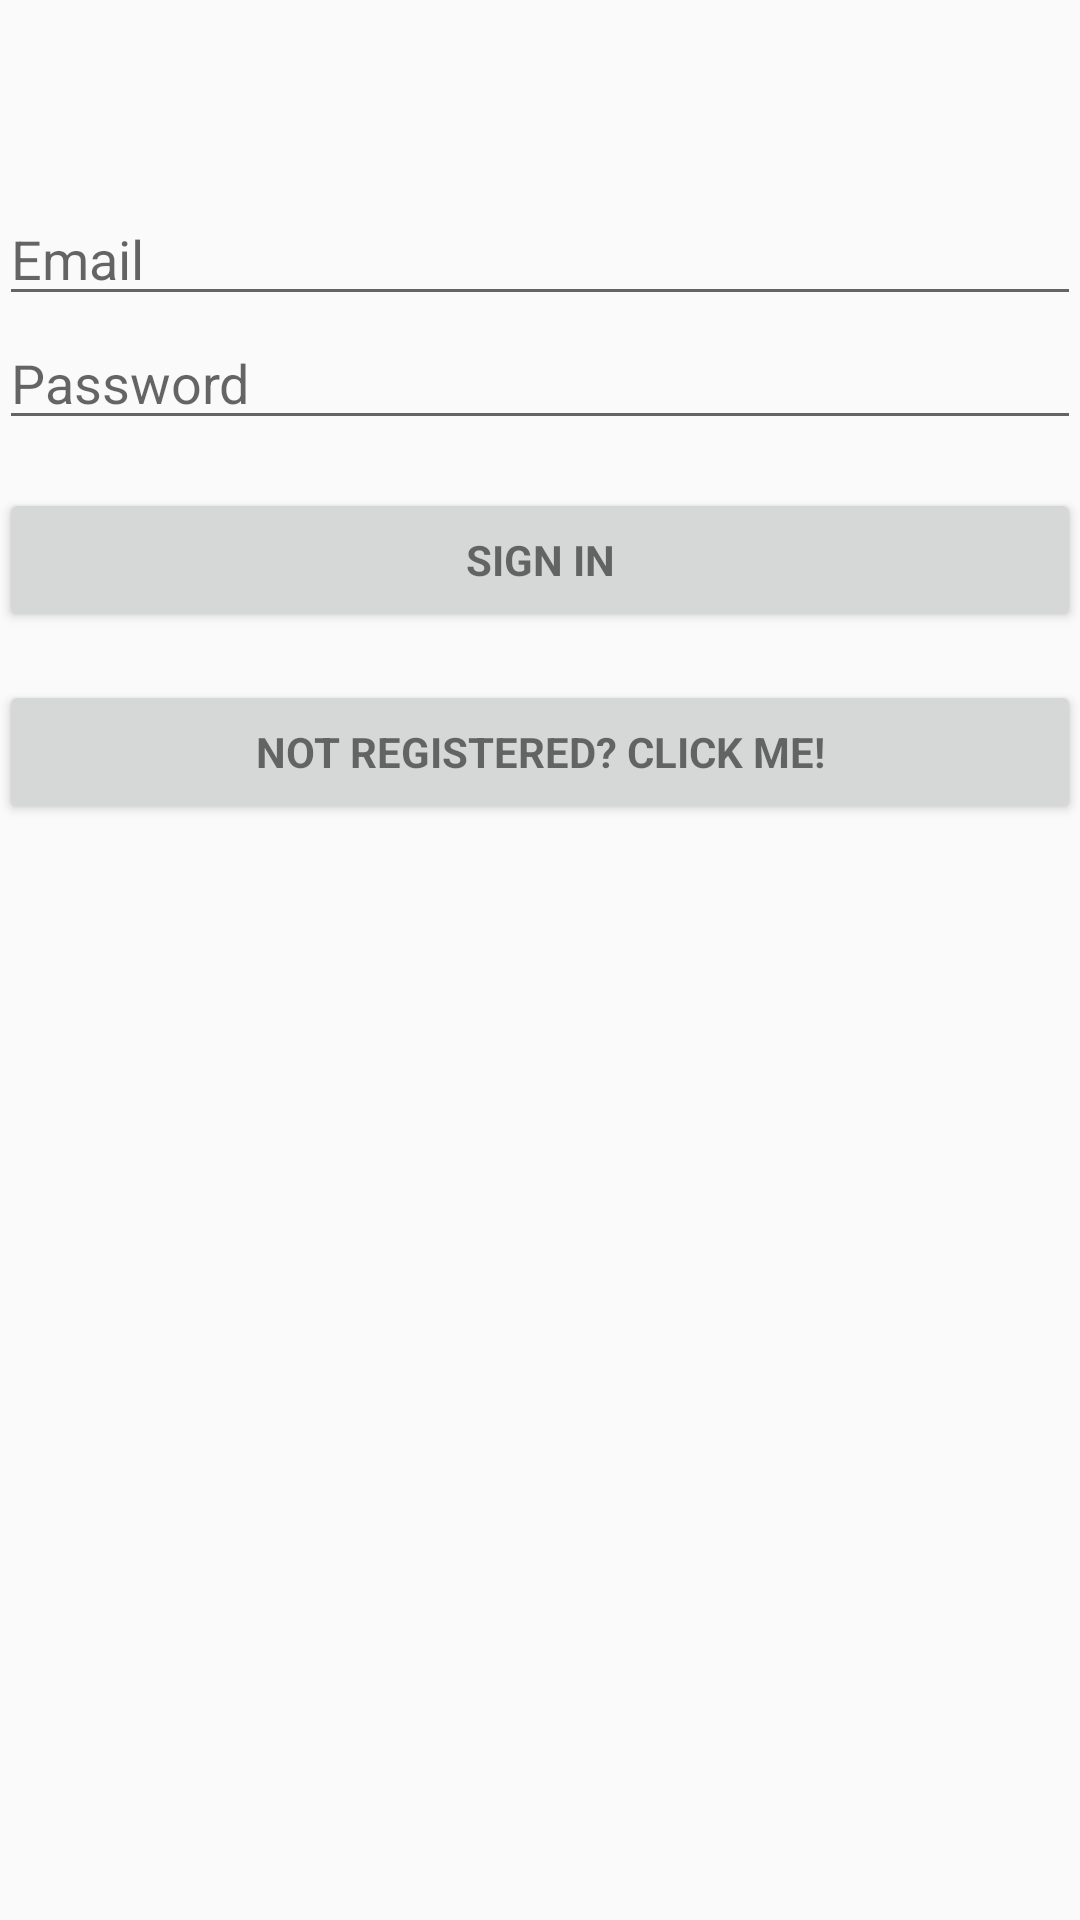

The Android layout XML behind this screen, and the referenced resources:
<!-- AndroidManifest.xml: application theme AppTheme -->
<!-- res/layout/activity_login.xml -->
<LinearLayout xmlns:android="http://schemas.android.com/apk/res/android"
    xmlns:tools="http://schemas.android.com/tools" android:layout_width="match_parent"
    android:layout_height="match_parent" android:gravity="center_horizontal"
    android:orientation="vertical" android:paddingBottom="@dimen/activity_vertical_margin"
    android:paddingLeft="@dimen/activity_horizontal_margin"
    android:paddingRight="@dimen/activity_horizontal_margin"
    android:paddingTop="@dimen/activity_vertical_margin"
    tools:context="com.example.example.myapp.LoginActivity">

    
    <ProgressBar android:id="@+id/login_progress" style="?android:attr/progressBarStyleLarge"
        android:layout_width="wrap_content" android:layout_height="wrap_content"
        android:layout_marginBottom="8dp" android:visibility="gone" />

    <ScrollView android:id="@+id/login_form" android:layout_width="match_parent"
        android:layout_height="match_parent">

        <LinearLayout android:id="@+id/email_login_form" android:layout_width="match_parent"
            android:layout_height="wrap_content" android:orientation="vertical">

            <AutoCompleteTextView android:id="@+id/email" android:layout_width="match_parent"
                android:layout_height="wrap_content" android:hint="@string/prompt_email"
                android:inputType="textEmailAddress" android:maxLines="1"
                android:layout_marginTop="64dp"
                android:singleLine="true" />

            <EditText android:id="@+id/password" android:layout_width="match_parent"
                android:layout_height="wrap_content" android:hint="@string/prompt_password"
                android:imeActionId="@+id/login"
                android:imeActionLabel="@string/action_sign_in_short"
                android:imeOptions="actionUnspecified" android:inputType="textPassword"
                android:maxLines="1" android:singleLine="true" />

            <Button android:id="@+id/sign_in_button" style="?android:textAppearanceSmall"
                android:layout_width="match_parent" android:layout_height="wrap_content"
                android:layout_marginTop="16dp" android:text="@string/action_sign_in_short"
                android:textStyle="bold" />

            <Button android:id="@+id/register_button" style="?android:textAppearanceSmall"
                android:layout_width="match_parent" android:layout_height="wrap_content"
                android:layout_marginTop="16dp" android:text="@string/action_register"
                android:textStyle="bold" />



        </LinearLayout>
    </ScrollView>

</LinearLayout>
<!-- resources referenced by this layout -->
<resources>
  <string name="action_register">Not registered? Click me!</string>
  <string name="action_sign_in_short">Sign in</string>
  <string name="prompt_email">Email</string>
  <string name="prompt_password">Password</string>
  <style name="AppTheme" parent="Theme.AppCompat.Light.DarkActionBar">
          <item name="actionOverflowButtonStyle">@style/myOverflowIcon</item>
      </style>
  <style name="myOverflowIcon" parent="Widget.AppCompat.ActionButton.Overflow">
          <item name="android:src">@mipmap/menu_50</item>
      </style>
</resources>
